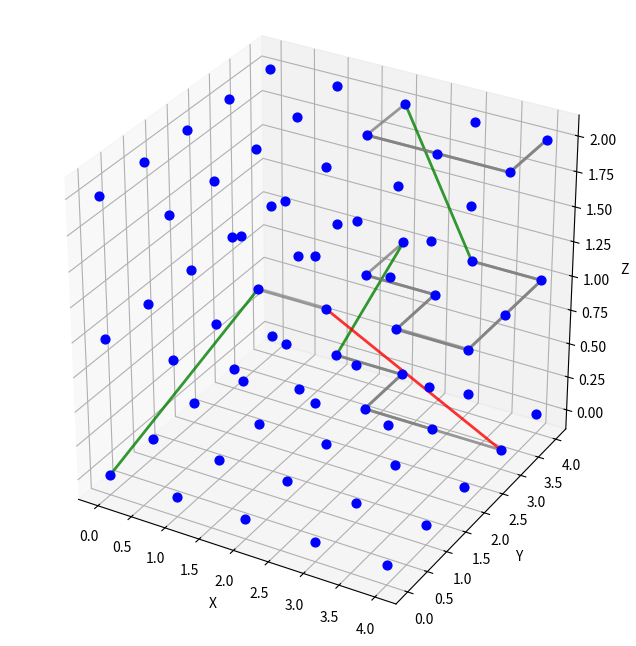
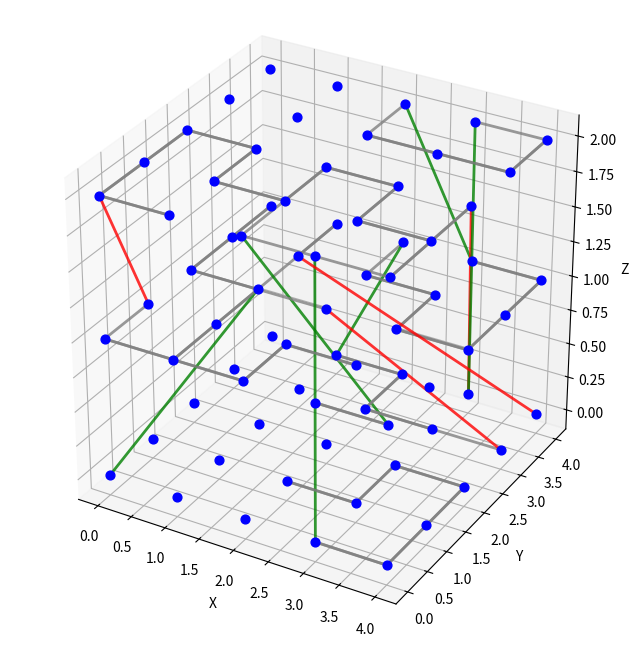

The matplotlib source for these figures, in order:
import sys

import matplotlib.pyplot as plt
import networkx as nx
import numpy as np
from scipy.stats import norm

class Building(object):
    def __init__(self, 
                 floors: int, 
                 width: int, 
                 length: int,
                 difficulty: int = 3) -> None:
        assert isinstance(floors, int) and floors > 0, "floors must be positive"
        assert isinstance(width, int) and width > 0, "width must be positive"
        assert isinstance(length, int) and length > 0, "length must be positive"
        assert isinstance(difficulty, int) and difficulty in np.arange(1, 11), "difficulty should be between 1 and 10"
        
        self.floors = floors
        self.width = width
        self.length = length
        
        self.start_pos = (self.length-1, self.width-1, self.floors-1)
        self.exit_pos = (0, 0, 0)
        
        settings_kw = self.configure_difficulty(difficulty)
        
        graph = self.initialize_graph()
        path = self.generate_solution_path(graph=graph, 
                                           start=self.start_pos, 
                                           end=self.exit_pos, 
                                           path=np.empty((0, 3), dtype = int), 
                                           visited=set(), 
                                           p_intra=self.p_intra_sol,
                                           p_inter=self.p_inter_sol,
                                           min_edges=self.min_edges,
                                           max_edges=self.max_edges)
        self.path = list(map(tuple, path.tolist()))
        
        self.graph = self.draw_path(graph=graph, path=self.path)
        self.display_graph(graph=graph)
        
        self.graph = self.populate_graph(graph=self.graph, 
                                         path=self.path, 
                                         non_solution_edges=self.non_solution_edges,
                                         p_intra_pop=self.p_intra_pop,
                                         p_inter_pop=self.p_inter_pop)
        
        self.display_graph(graph=self.graph)

    def configure_difficulty(self, difficulty: int) -> None:
        volume = self.length * self.width * self.floors # TODO: Length, width and floors could be adjusted by difficulty
        self.min_edges = 5 * difficulty
        self.max_edges = self.min_edges + 10
        self.non_solution_edges = 50
        self.p_intra_sol = 0.9
        self.p_inter_sol = 0.1
        self.p_intra_pop = 0.99
        self.p_inter_pop = 0.01
        
        return
    
    def initialize_graph(self) -> nx.DiGraph:
        # Create a graph with no edges
        graph = nx.grid_graph(dim = (self.floors, self.width, self.length))
        graph = nx.DiGraph(nx.create_empty_copy(graph))
        
        return graph

    @staticmethod
    def gaussian_weight(u: tuple[int], v: tuple[int], std: float = 1.0) -> float:
        return np.exp(-1/2 * np.linalg.norm(u - v, axis = 1)**2 / std**2)
    
    def node_weight(self, target_nodes: list[tuple[int]], k: float = 1) -> float:
        """Returns the weight for a source node given by 
        the gamma function where the input is the shortest
        path length from the closest node in the solution path
        to the target node

        Args:
            target_nodes (list[tuple[int]]): list of target node(s)

        Returns:
            float: the weight(s)
        """
        # Run a shortest path algorithm
        all_distances = []
        for node in target_nodes:
            distance, path = nx.multi_source_dijkstra(self.graph, self.path, node, weight = "weight")
            all_distances.append(distance)
        all_distances = np.asarray(all_distances)
        
        # Compute weights by the gamma function # TODO: Reconsider weight function choice (not the real gamma one)
        return 1 + all_distances * np.exp(-k*np.asarray(all_distances))
        
    
    def generate_solution_path(self,
                               graph: nx.DiGraph, 
                               start: set, 
                               end: set, 
                               path: list,
                               visited: set,
                               min_edges: int = 2,
                               max_edges: int = 10,
                               p_intra: float = 0.9,
                               p_inter: float = 0.1) -> np.ndarray:
        no_solution = np.empty((0, 3), dtype = int)
        
        # Stop criterion
        if (start == end):
            if (min_edges <= len(path) <= max_edges):
                path = np.append(path, [end], axis = 0)
                return path
            else:
                return no_solution
        
        if len(path) >= max_edges:
            return no_solution
        
        # Add our current node to the path
        path = np.append(path, [start], axis = 0)
        visited.add(start)
        
        # Draw from a categorical distr, whether to ascend/descend/stay
        order = np.random.choice(["intra", "inter"], 2, p = [p_intra, p_inter], replace=False) if p_intra != 1 else ["intra"]
        for c in order:
            if c == "intra":
                # Only look at valid neighbors on the same floor
                non_diag_neigh = [[-1, 0], [0, -1], [0, 1], [1, 0]]
                avail_neigh = set((max(0, min(start[0]+i, self.length-1)), max(0, min(start[1]+j, self.width-1)), start[-1]) for i, j in non_diag_neigh)
                avail_neigh.discard(start)
                avail_neigh = list(avail_neigh)
                assert not np.any([avail_neigh[i] > (self.length-1, self.width-1, self.floors-1) for i in range(len(avail_neigh))]), "One or more of the node neighbors exceed the building's dimensions"

                # Make it more likely to ascend/descend after an intra-step
                new_p_intra = p_intra * 0.9 if p_intra != 1 else self.p_intra_sol
                new_p_inter = (1 - new_p_intra) if p_inter != 0 else self.p_inter_sol
            else:
                avail_neigh = np.indices((self.length, self.width, self.floors)).reshape(3, -1).T
                avail_neigh = avail_neigh[avail_neigh[...,-1] != start[-1]]
                avail_neigh = list(map(tuple, avail_neigh.tolist()))

                # An ascend or descend should always be followed by an intra-floor step
                new_p_intra = 1
                new_p_inter = 0
            
            # Reorder neighbors according to their distance from the source node
            w_neigh = self.gaussian_weight(np.repeat([start], len(avail_neigh), axis = 0), avail_neigh, std = 1) # TODO: Set std in difficulty
            w_neigh = w_neigh / sum(w_neigh)
            neigh_order_idx = np.random.choice(np.arange(len(avail_neigh)), size = len(avail_neigh), replace = False, p = w_neigh)

            for idx in neigh_order_idx:
                n = avail_neigh[idx]
                if n not in visited:
                    solution = self.generate_solution_path(graph,
                                                            n,
                                                            end,
                                                            path,
                                                            visited,
                                                            min_edges=min_edges,
                                                            max_edges=max_edges,
                                                            p_intra=new_p_intra,
                                                            p_inter=new_p_inter)
                    if solution.size != 0:
                        return solution

        visited.remove(start)
        return no_solution

                

    def populate_graph(self, 
                       graph: nx.Graph,
                       path: list[tuple],
                       non_solution_edges: int,
                       p_intra_pop: float,
                       p_inter_pop: float) -> nx.DiGraph:
        # Define nodes to expand. Cannot be stair/slide head nodes nor the exit node
        all_valid_nodes = path[:-1].copy() 
        for i in range(len(path) - 1):
            valid = path[i][-1] == path[i + 1][-1]
            if not valid:
                all_valid_nodes.remove(path[i])
        all_weights = self.node_weight(all_valid_nodes, k=1)
        
        # TODO: Check that the weights make sense
        
        solution_length = nx.dijkstra_path_length(graph, self.start_pos, self.exit_pos)
        
        for _ in range(non_solution_edges):
            # (Re)-normalize the weights
            all_weights = all_weights / np.sum(all_weights)
            
            # Categorically sample a node from all connected nodes
            node_idx = np.random.choice(np.arange(len(all_valid_nodes)), size = 1, p = all_weights)
            # node_idx = np.random.randint(len(all_connected_nodes), size = 1)
            node = all_valid_nodes[node_idx.item()]
            
            # We cannot ascend/descend when on the solution path nor when there's already a stair/slide
            p_intra = 1 if (node in path) or (np.any([u[-1] != v[-1] for u, v in graph.edges(node)])) else p_intra_pop
            p_inter = 0 if (node in path) or (np.any([u[-1] != v[-1] for u, v in graph.edges(node)])) else p_inter_pop
            
            # Draw from a categorical distr, whether to ascend/descend/stay
            order = np.random.choice(["intra", "inter"], 2, p = [p_intra, p_inter], replace=False) if p_intra != 1 else ["intra"]
            for c in order:
                if c == "intra":
                    # Only look at valid neighbors on the same floor
                    non_diag_neigh = [[-1, 0], [0, -1], [0, 1], [1, 0]]
                    avail_neigh = set((max(0, min(node[0]+i, self.length-1)), max(0, min(node[1]+j, self.width-1)), node[-1]) for i, j in non_diag_neigh)
                    avail_neigh.discard(node)
                    avail_neigh = list(avail_neigh)
                    assert not np.any([avail_neigh[i] > (self.length-1, self.width-1, self.floors-1) for i in range(len(avail_neigh))]), "One or more of the node neighbors exceed the building's dimensions"
                else:
                    # If we already have intra-floor steps, we can't make a stair/slide. Special case: No slide on the start node
                    if graph.out_degree(node) == 1 and node != self.start_pos:
                        avail_neigh = np.indices((self.length, self.width, self.floors)).reshape(3, -1).T
                        avail_neigh = avail_neigh[avail_neigh[...,-1] != node[-1]]
                        avail_neigh = list(map(tuple, avail_neigh.tolist()))
                    else:
                        avail_neigh = []

                # Prune available neighbors
                for n in avail_neigh.copy():
                    # No duplicate edges
                    # if graph.has_edge(node, n) or graph.has_edge(n, node):
                    #     avail_neigh.remove(n)
                    
                    # We don't want open spaces/loops # TODO: Consider whether this should be included
                    if nx.has_path(graph, node, n):
                        avail_neigh.remove(n)
                        continue
                    
                    if nx.has_path(graph, n, node):
                        avail_neigh.remove(n)
                        continue
                    
                    # For a bidirectional connection, we need to check both paths
                    edge_check = [(node, n)]
                    if node[-1] == n[1]:
                        edge_check.append((n, node))
                    
                    for u, v in edge_check:
                        # We do not want to accidentally create a shortcut or another solution path than the intended
                        if nx.has_path(graph, self.start_pos, u) and nx.has_path(graph, v, self.exit_pos):
                            if (nx.dijkstra_path_length(graph, self.start_pos, u) + 1 + \
                                nx.dijkstra_path_length(graph, v, self.exit_pos)
                                <= solution_length):
                                    avail_neigh.remove(n)
                                    break
                    
                if avail_neigh:
                    break
                    
            # Only if there are neighbors to connect
            if avail_neigh:
                w_neigh = self.gaussian_weight(np.repeat([node], len(avail_neigh), axis = 0), avail_neigh, std = 1) # TODO: Set std in difficulty
                w_neigh = w_neigh / sum(w_neigh)
                new_node_idx = np.random.choice(np.arange(len(avail_neigh)), size = 1, p = w_neigh)
                new_node = avail_neigh[new_node_idx.item()]
                
                self.draw_path(graph, [node, new_node])    
                all_valid_nodes.append(new_node)
                
                # Update all_weights with node_weight
                all_weights = np.append(all_weights, self.node_weight([new_node], k=1))
            else:
                all_weights = np.delete(all_weights, all_valid_nodes.index(node))
                all_valid_nodes.remove(node)
        
        return graph

    def draw_path(self,
                  graph: nx.DiGraph,
                  path: list[tuple]) -> nx.DiGraph:
        # Draw solution path
        for node_start, node_end in zip(path[:-1], path[1:]):
            # Ascend
            if node_start[-1] < node_end[-1]:
                graph.remove_edges_from(list(graph.out_edges(node_start)))
                graph.add_edge(node_start, node_end, kind="stair")
                graph.nodes[node_start]["kind"] = "stair_head"
                graph.nodes[node_end]["kind"] = "stair_tail"
            # Descend
            elif node_start[-1] > node_end[-1]:
                graph.remove_edges_from(list(graph.out_edges(node_start)))
                graph.add_edge(node_start, node_end, kind="slide")
                graph.nodes[node_start]["kind"] = "slide_head"
                graph.nodes[node_end]["kind"] = "slide_tail"
            # Once you reach the exit, you are done
            elif node_end == self.exit_pos:
                graph.add_edge(node_start, node_end, kind="floor")
            # Stay
            else:
                attr = nx.get_node_attributes(graph, "kind")
                graph.add_edge(node_start, node_end, kind="floor")
                
                # If the node we go to ascends/descends it shouldn't be bidirectional
                if not (node_end in attr.keys() and (attr[node_end] == "stair_head" or attr[node_end] == "slide_head")):
                    graph.add_edge(node_end, node_start, kind="floor")
        
        return graph

    def display_graph(self, graph: nx.DiGraph) -> None:

        fig = plt.figure(figsize=(10, 8))
        ax = fig.add_subplot(111, projection='3d')

        nodes = list(graph.nodes())

        xs = [n[0] for n in nodes]
        ys = [n[1] for n in nodes]
        zs = [n[2] for n in nodes]

        ax.scatter(xs, ys, zs, color='blue', s=40, depthshade=False)

        for edge in graph.edges.data():
            u = edge[0]
            v = edge[1]
            kind = edge[2]["kind"]

            if kind == "slide":
                color = 'green'
            elif kind == "stair":
                color = 'red'
            else:
                color = 'gray'

            # Draw the complete edge
            ax.plot(
                [u[0], v[0]],
                [u[1], v[1]],
                [u[2], v[2]],
                color=color,
                alpha=0.8,
                linewidth=2
            )

        ax.set_xlabel('X')
        ax.set_ylabel('Y')
        ax.set_zlabel('Z')

        ax.set_box_aspect([1, 1, 1])

        plt.show()

        return

if __name__ == "__main__":
    n, x, y = 3, 5, 5 # sys.argv[1:4]
    diff = 2
    building = Building(n, x, y, difficulty=diff)
    
    # TODO: Quantitatively evaluate e.g
    # 1) Number of off-roads and how long they are for different difficulty settings
    # 2) Parameter sweeps
